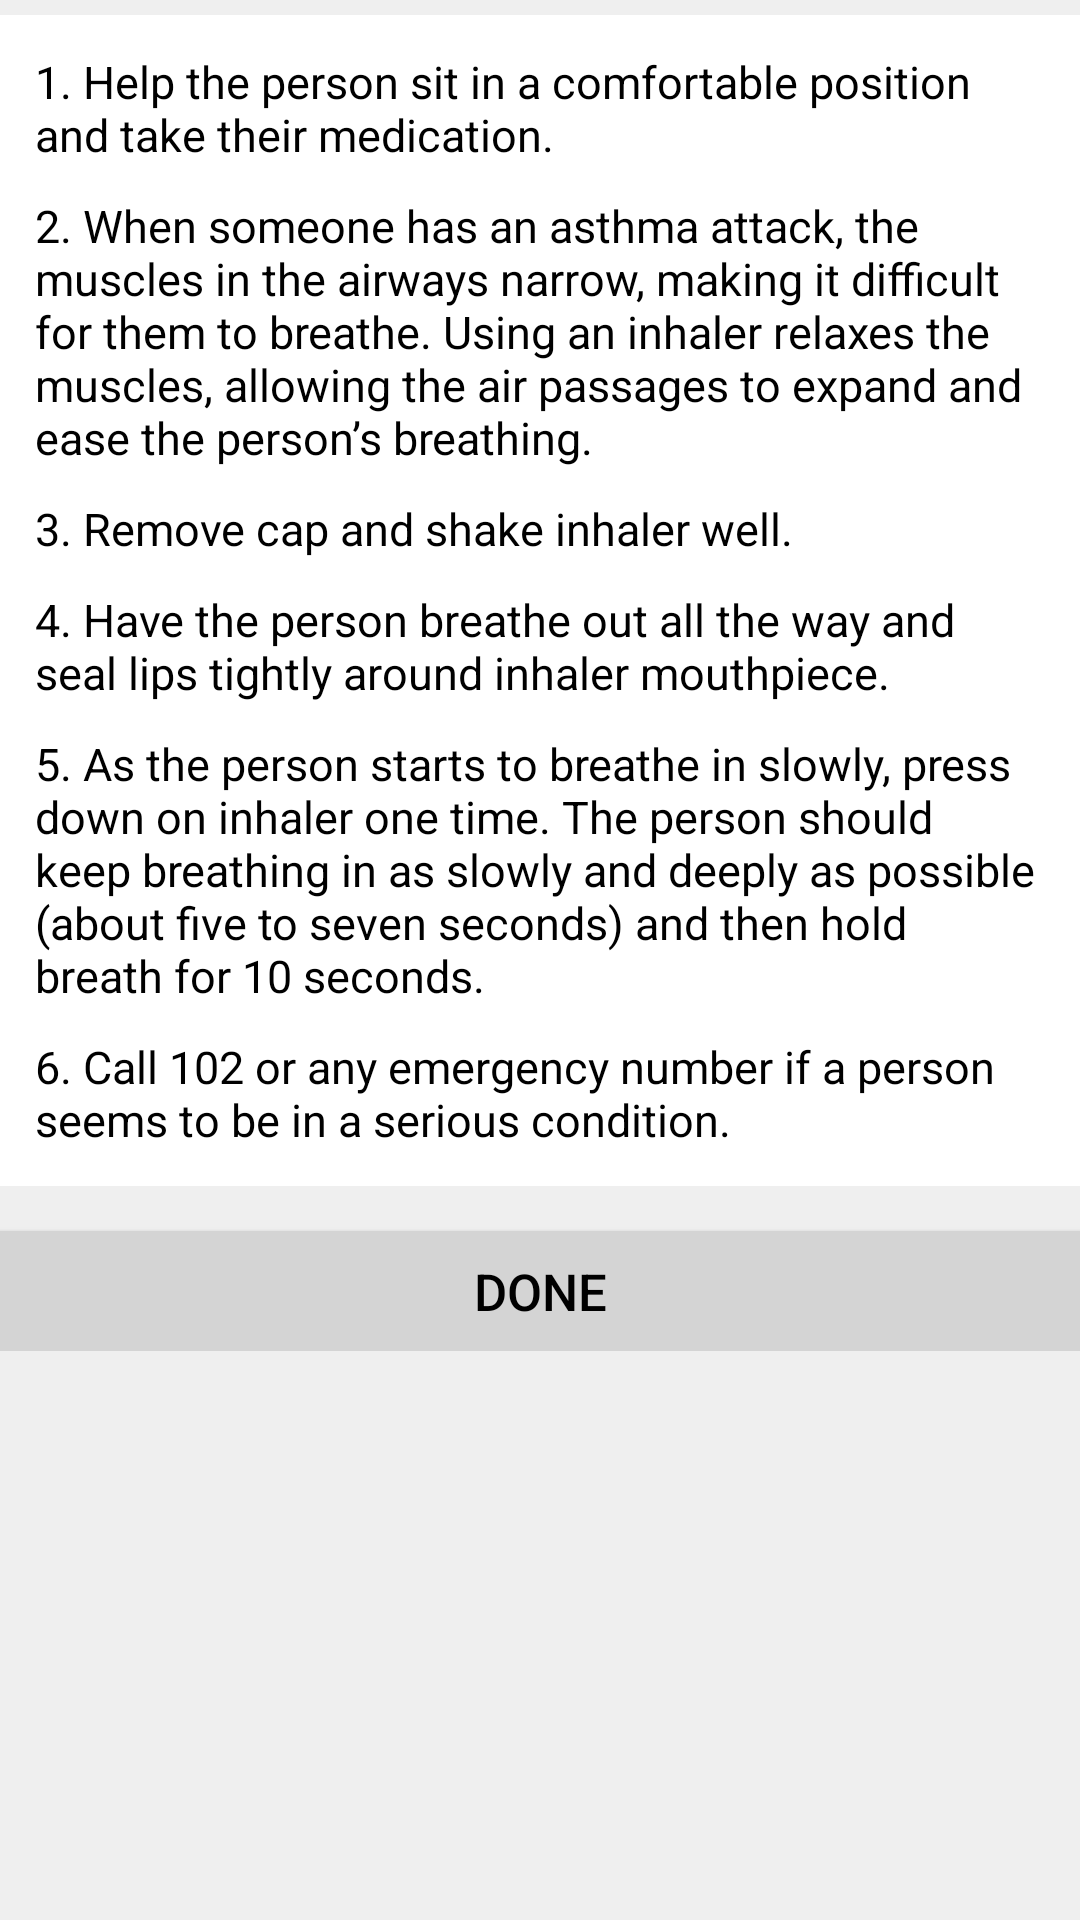

Android layout source for this screen:
<!-- AndroidManifest.xml: application theme AppTheme -->
<!-- res/layout/activity_asthma.xml -->
<?xml version="1.0" encoding="utf-8"?>
<LinearLayout xmlns:android="http://schemas.android.com/apk/res/android"
    xmlns:tools="http://schemas.android.com/tools"
    android:layout_width="match_parent"
    android:orientation="vertical"
    android:background="@color/background"
    android:layout_height="match_parent"
    android:paddingBottom="@dimen/activity_vertical_margin"
    android:paddingLeft="@dimen/activity_horizontal_margin"
    android:paddingRight="@dimen/activity_horizontal_margin"
    android:paddingTop="@dimen/activity_vertical_margin"
    tools:context="com.example.dell.lifesaver.Asthma">

    <ScrollView
        android:id="@+id/scrollView1"
        android:layout_width="match_parent"
        android:layout_height="wrap_content">


            <LinearLayout
                android:layout_width="match_parent"
                android:layout_height="wrap_content"
                android:orientation="vertical">

                <LinearLayout
                    android:layout_marginTop="5dp"
                    android:padding="12dp"
                    android:background="#FFF"
                    android:orientation="vertical"
                    android:layout_width="match_parent"
                    android:layout_height="wrap_content">

                    <TextView
                        android:id="@+id/textView2"
                        android:textColor="#000"
                        android:layout_width="wrap_content"
                        android:layout_height="wrap_content"
                        android:layout_alignLeft="@+id/scrollView1"
                        android:layout_below="@+id/scrollView1"
                        android:text="1. Help the person sit in a comfortable position and take their medication."
                        android:textSize="15dp" />

                    <TextView
                        android:id="@+id/textView3"
                        android:textColor="#000"
                        android:layout_width="wrap_content"
                        android:layout_height="wrap_content"
                        android:layout_alignLeft="@+id/textView2"
                        android:layout_below="@+id/textView2"
                        android:paddingTop="10dp"
                        android:text="2. When someone has an asthma attack, the muscles in the airways narrow, making it difficult for them to breathe. Using an inhaler relaxes the muscles, allowing the air passages to expand and ease the person’s breathing."
                        android:textSize="15dp" />

                    <TextView
                        android:id="@+id/textView4"
                        android:layout_width="wrap_content"
                        android:layout_height="wrap_content"
                        android:layout_alignLeft="@+id/textView3"
                        android:layout_below="@+id/textView3"
                        android:textColor="#000"
                        android:paddingTop="10dp"
                        android:text="3. Remove cap and shake inhaler well."
                        android:textSize="15dp" />

                    <TextView
                        android:id="@+id/textView5"
                        android:layout_width="wrap_content"
                        android:layout_height="wrap_content"
                        android:textColor="#000"
                        android:layout_alignLeft="@+id/textView4"
                        android:layout_below="@+id/textView4"
                        android:paddingTop="10dp"
                        android:text="4. Have the person breathe out all the way and seal lips tightly around inhaler mouthpiece."
                        android:textSize="15dp" />

                    <TextView
                        android:id="@+id/textView7"
                        android:layout_width="wrap_content"
                        android:layout_height="wrap_content"
                        android:layout_alignLeft="@+id/textView4"
                        android:layout_below="@+id/textView4"
                        android:paddingTop="10dp"
                        android:textColor="#000"
                        android:text="5. As the person starts to breathe in slowly, press down on inhaler one time.
The person should keep breathing in as slowly and deeply as possible (about five to seven seconds) and then hold breath for 10 seconds."
                        android:textSize="15dp" />

                    <TextView
                        android:id="@+id/textView6"
                        android:textColor="#000"
                        android:layout_width="wrap_content"
                        android:layout_height="wrap_content"
                        android:layout_alignLeft="@+id/textView5"
                        android:layout_below="@+id/textView5"
                        android:paddingTop="10dp"
                        android:text="6. Call 102 or any emergency number if a person seems to be in a serious condition."
                        android:textSize="15dp" />


                </LinearLayout>


        <LinearLayout
            android:layout_width="match_parent"
            android:layout_height="wrap_content"
            android:orientation="vertical">

            <Button
                android:layout_marginTop="15dp"
                style="@style/Button"
                android:onClick="Done"
                android:text="Done" />
        </LinearLayout>

        </LinearLayout>
    </ScrollView>
</LinearLayout>
<!-- resources referenced by this layout -->
<resources>
  <color name="background">#efefef</color>
  <style name="Button">
          <item name="android:layout_width">match_parent</item>
          <item name="android:layout_height">40dp</item>
          <item name="android:textSize">17dp</item>
          <item name="android:textColor">#000</item>
          <item name="android:background">@color/button</item>
      </style>
  <color name="button">#d4d4d4</color>
</resources>
